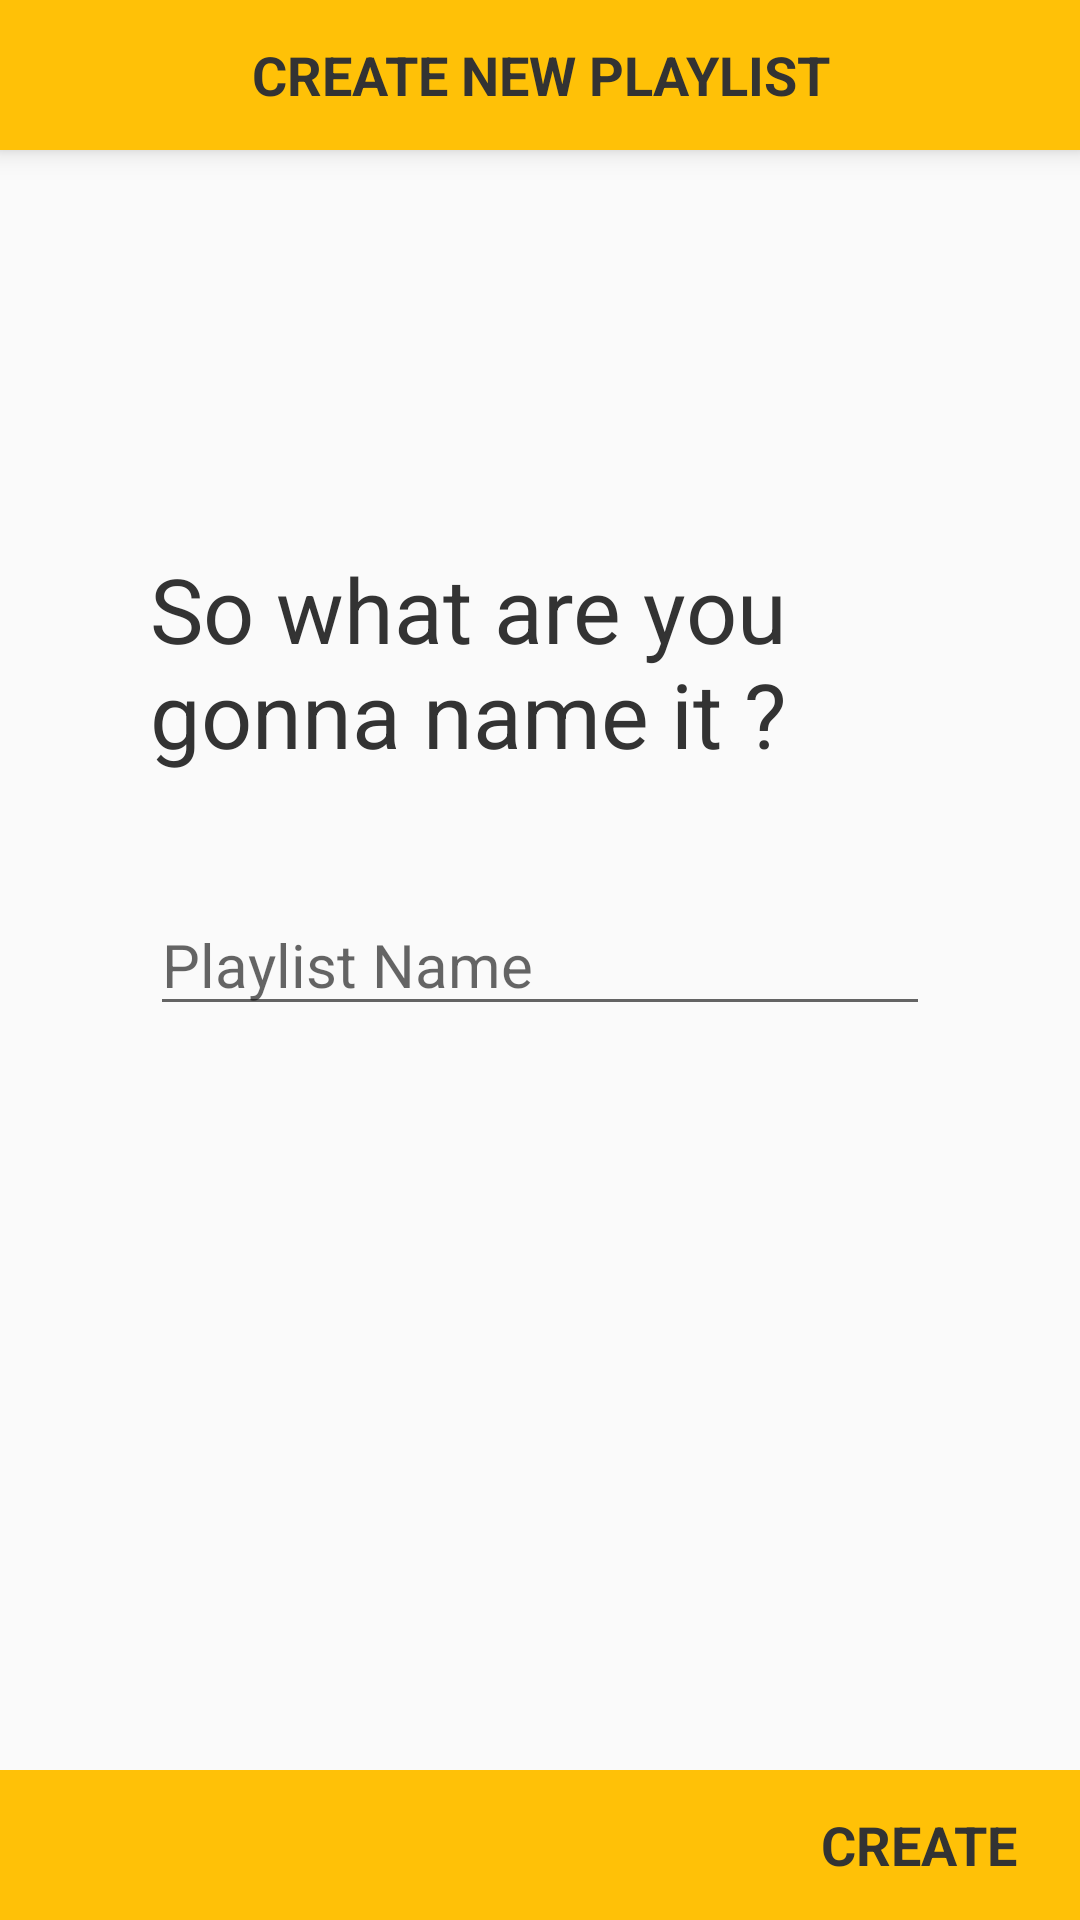

Reconstruct the res/layout file that produces this screen, plus the resources it refers to.
<!-- AndroidManifest.xml: application theme AppTheme -->
<!-- res/layout/fragment_playlist_name.xml -->
<?xml version="1.0" encoding="utf-8"?>
<RelativeLayout xmlns:android="http://schemas.android.com/apk/res/android"
    android:layout_width="match_parent"
    android:layout_height="match_parent"
    android:orientation="vertical">

    <android.support.v7.widget.CardView
        xmlns:card_view="http://schemas.android.com/apk/res-auto"
        android:id="@+id/create_playlist_heading"
        android:layout_width="match_parent"
        android:layout_height="50dp"
        card_view:cardCornerRadius="0dp"
        card_view:cardElevation="5dp">

        <RelativeLayout
            android:layout_width="match_parent"
            android:layout_height="match_parent"
            android:background="@color/amber">

            <TextView
                android:layout_width="match_parent"
                android:layout_height="match_parent"
                android:gravity="center"
                android:text="@string/create_new_playlist"
                android:textAllCaps="true"
                android:textColor="@color/colorPrimary"
                android:textSize="18dp"
                android:textStyle="bold"/>

        </RelativeLayout>

    </android.support.v7.widget.CardView>

    <TextView
        android:layout_width="260dp"
        android:layout_height="wrap_content"
        android:layout_centerHorizontal="true"
        android:text="@string/enter_playlist_name"
        android:textSize="30dp"
        android:textColor="#333"
        android:layout_above="@id/playlist_name"/>

    <EditText
        android:id="@+id/playlist_name"
        android:layout_width="260dp"
        android:layout_height="wrap_content"
        android:layout_centerInParent="true"
        android:layout_marginTop="40dp"
        android:textSize="20dp"
        android:hint="@string/hint_playlist_name"
        android:maxLines="1"
        android:keyboardNavigationCluster="true"/>

    <RelativeLayout
        android:layout_width="match_parent"
        android:layout_alignParentBottom="true"
        android:background="@color/amber"
        android:layout_height="50dp">

        <TextView
            android:id="@+id/create_new_playlist"
            android:layout_width="wrap_content"
            android:layout_height="wrap_content"
            android:layout_alignParentEnd="true"
            android:layout_alignParentRight="true"
            android:layout_centerVertical="true"
            android:layout_marginEnd="21dp"
            android:layout_marginRight="21dp"
            android:text="@string/create"
            android:textAllCaps="true"
            android:textColor="@color/colorPrimary"
            android:textSize="18dp"
            android:textStyle="bold" />

    </RelativeLayout>

</RelativeLayout>
<!-- resources referenced by this layout -->
<resources>
  <color name="amber">#FFC107</color>
  <color name="colorPrimary">#333333</color>
  <string name="create">Create</string>
  <string name="create_new_playlist">Create New Playlist</string>
  <string name="enter_playlist_name">So what are you gonna name it ?</string>
  <string name="hint_playlist_name">Playlist Name</string>
  <style name="AppTheme" parent="Theme.AppCompat.Light.NoActionBar">
          
          <item name="windowActionBar">false</item>
          <item name="windowNoTitle">true</item>
          <item name="colorPrimary">@color/colorPrimary</item>
          <item name="colorPrimaryDark">@color/colorPrimaryDark</item>
          <item name="colorAccent">@color/colorAccent</item>
          <item name="android:windowContentTransitions">true</item>
  
      </style>
  <color name="colorPrimaryDark">#111111</color>
  <color name="colorAccent">#FF4081</color>
</resources>
